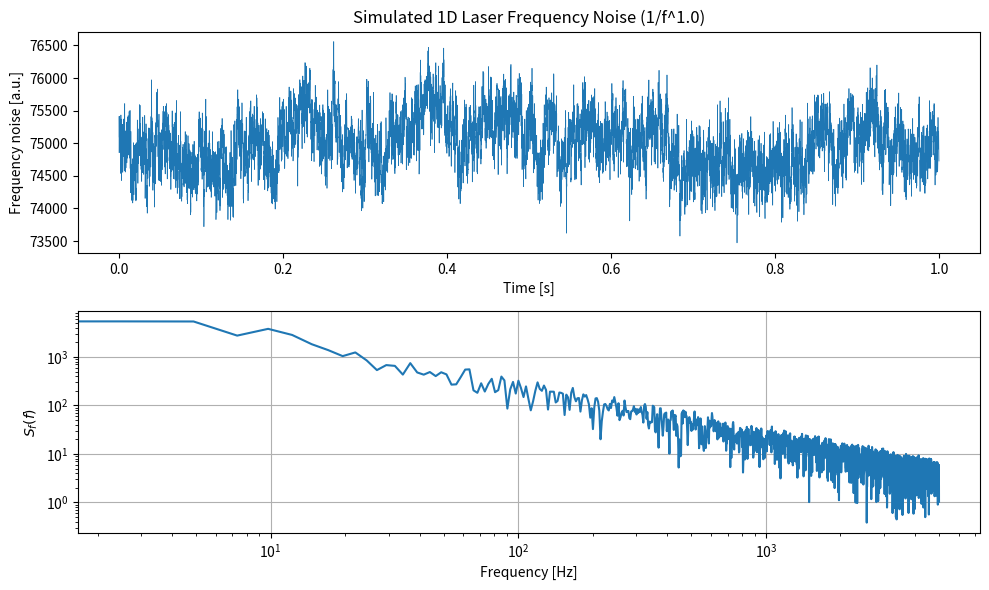

Python code for this plot:
import numpy as np
import matplotlib.pyplot as plt
from scipy.signal import welch

def generate_1d_colored_noise(beta, N=2**20, fs=1.0, seed=None):
    if seed is not None:
        np.random.seed(seed)

    # Frequency vector (positive frequencies)
    freqs = np.fft.rfftfreq(N, d=1/fs)
    freqs[0] = 1e-6  # avoid div by zero at DC

    # Amplitude scaling ~ 1/f^(beta/2)
    amplitude = 1e6 / freqs**(beta / 2)

    # Random phases
    phases = np.random.uniform(0, 2*np.pi, len(freqs))
    real = amplitude * np.cos(phases)
    imag = amplitude * np.sin(phases)
    spectrum = real + 1j * imag

    # Hermitian symmetry for real-valued signal
    full_spectrum = np.zeros(N, dtype=np.complex128)
    full_spectrum[:len(spectrum)] = spectrum
    full_spectrum[len(spectrum):] = np.conj(spectrum[1:-1][::-1])

    # Inverse FFT to get time series
    y = np.fft.ifft(full_spectrum).real

    # Normalize
    #y -= np.mean(y)
    #y /= np.std(y)

    t = np.arange(N) / fs
    return t, y

# Example usage
fs = 10e3  # 10 kHz sampling
duration = 1.0  # seconds
N = int(fs * duration)
beta = 1.0  # 1/f² laser frequency noise

t, freq_noise = generate_1d_colored_noise(beta=beta, N=N, fs=fs, seed=43)

# Plot
plt.figure(figsize=(10, 6))
plt.subplot(2, 1, 1)
plt.plot(t, freq_noise, lw=0.5)
plt.title(f'Simulated 1D Laser Frequency Noise (1/f^{beta})')
plt.xlabel('Time [s]')
plt.ylabel('Frequency noise [a.u.]')

# PSD
f, Pxx = welch(freq_noise, fs=fs, nperseg=2**12)
plt.subplot(2, 1, 2)
plt.loglog(f, Pxx)
plt.xlabel('Frequency [Hz]')
plt.ylabel(r'$S_f(f)$')
plt.grid(True)
plt.tight_layout()
plt.show()
